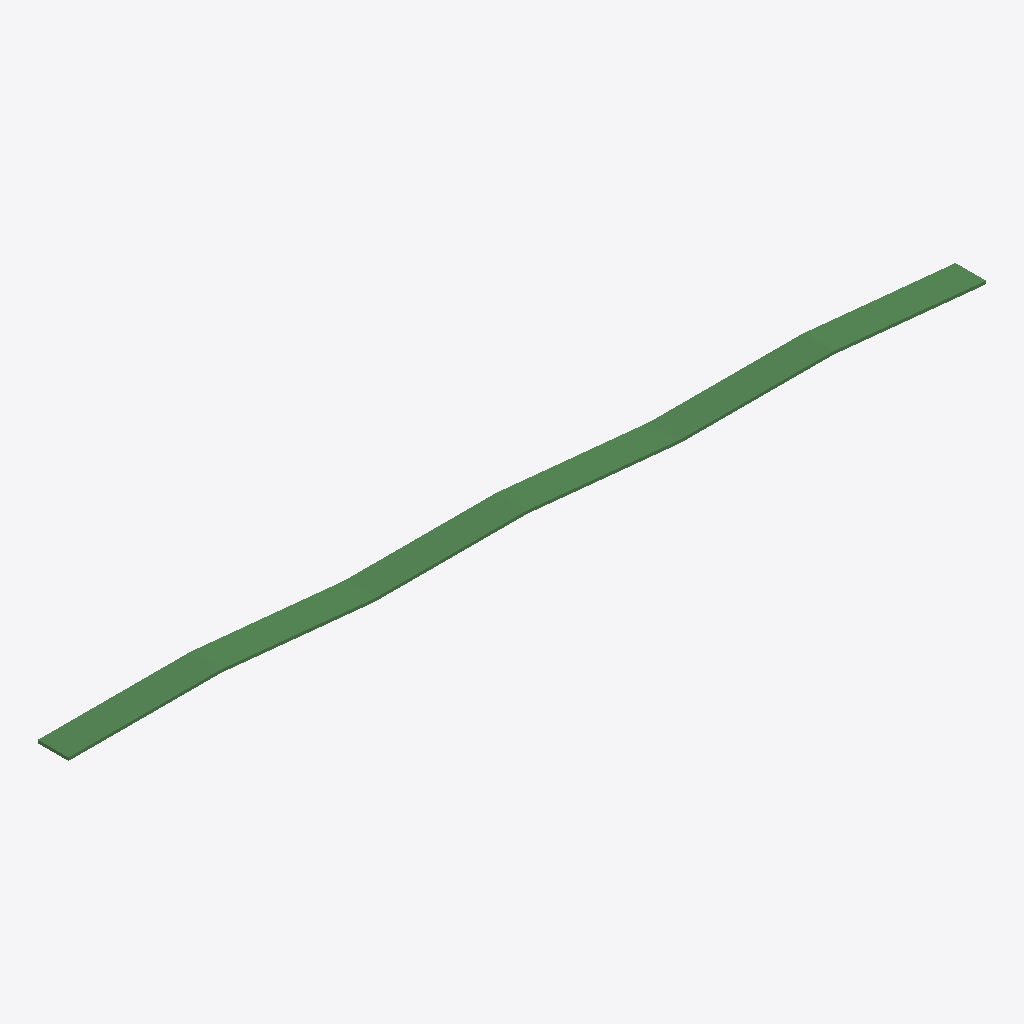
Isometric view of an IFC building model (IFC-SPF (STEP), schema IFC4X3, length unit foot), seen from the south-west, elements coloured by IFC class: 1 beam (green).
Extent 120.0 m × 4.0 m × 6.4 m (x, y, z). Elements (1): 1 IfcBeam.

HEADER;
FILE_DESCRIPTION(('ViewDefinition [CoordinationView]'),'2;1');
FILE_NAME('','2024-10-02T08:50:47',(),(),'IfcOpenShell 0.8.0','IfcOpenShell 0.8.0','');
FILE_SCHEMA(('IFC4X3'));
ENDSEC;
DATA;
#13=IFCPROJECT('2dNAPcW8eHxuaa00qwAHyA',#5,'Redacted','Redacted',$,$,$,(#10),#16);
#20=IFCSITE('2dNCrfW8eHxuIY00qwAHyA',#5,'Redacted',$,$,#19,$,$,.ELEMENT.,$,$,$,$,$);
#118=IFCBEAM('2dNsvDW8eHxwS600qwAHyA',#5,'Redacted','Redacted',$,#110,#117,$,.GIRDER_SEGMENT.);
ENDSEC;
